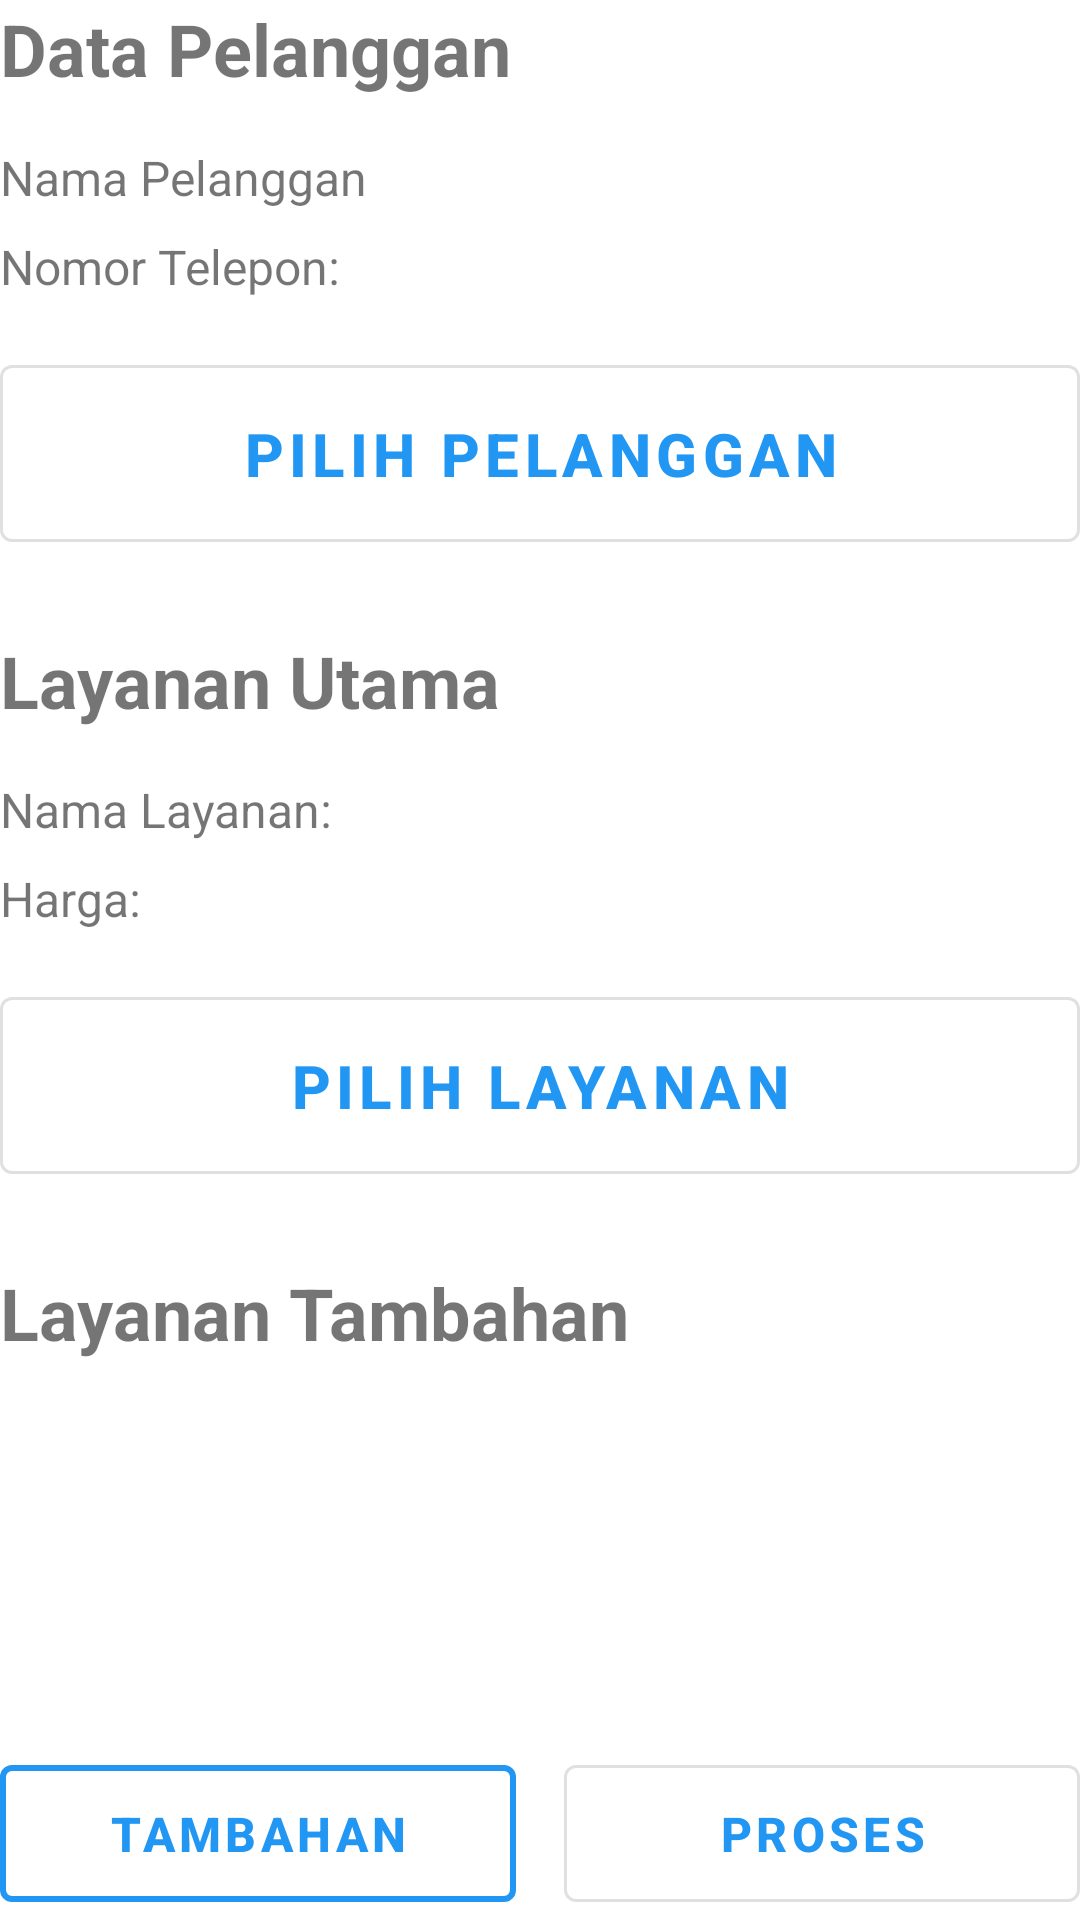

Produce the Android XML layout that renders to this screen, including the resource entries it uses.
<!-- AndroidManifest.xml: application theme AppTheme -->
<!-- res/layout/data_transaksi.xml -->
<?xml version="1.0" encoding="utf-8"?>
<androidx.constraintlayout.widget.ConstraintLayout xmlns:android="http://schemas.android.com/apk/res/android"
    xmlns:app="http://schemas.android.com/apk/res-auto"
    xmlns:tools="http://schemas.android.com/tools"
    android:layout_width="match_parent"
    android:layout_height="match_parent"
    android:layout_margin="30dp"
    android:id="@+id/main"
    tools:context=".transaksi.data_transaksi">

    
    <TextView
        android:id="@+id/label_customer_data"
        android:layout_width="match_parent"
        android:layout_height="wrap_content"
        android:text="@string/Data_pelanggan"
        android:textSize="24sp"
        android:textStyle="bold"
        app:layout_constraintTop_toTopOf="parent"
        app:layout_constraintStart_toStartOf="parent"
        app:layout_constraintEnd_toEndOf="parent" />

    <TextView
        android:id="@+id/tvNamaPelanggan"
        android:layout_width="match_parent"
        android:layout_height="wrap_content"
        android:text="@string/nama_pelanggan"
        android:textSize="16sp"
        android:gravity="start"
        android:layout_marginTop="16dp"
        app:layout_constraintTop_toBottomOf="@id/label_customer_data"
        app:layout_constraintStart_toStartOf="parent"
        app:layout_constraintEnd_toEndOf="parent" />

    <TextView
        android:id="@+id/tvPelangganNoHP"
        android:layout_width="match_parent"
        android:layout_height="wrap_content"
        android:text="@string/no_hp"
        android:textSize="16sp"
        android:gravity="start"
        android:layout_marginTop="8dp"
        app:layout_constraintTop_toBottomOf="@id/tvNamaPelanggan"
        app:layout_constraintStart_toStartOf="parent"
        app:layout_constraintEnd_toEndOf="parent" />

    <com.google.android.material.button.MaterialButton
        android:id="@+id/btnPilihPelanggan"
        android:layout_width="match_parent"
        android:layout_height="wrap_content"
        android:text="@string/Pilih_pelanggan"
        android:layout_marginTop="16dp"
        android:padding="16dp"
        app:layout_constraintTop_toBottomOf="@id/tvPelangganNoHP"
        app:layout_constraintStart_toStartOf="parent"
        app:layout_constraintEnd_toEndOf="parent"
        android:textColor="@color/primary_color"
        android:textSize="20sp"
        android:textStyle="bold"
        style="@style/Widget.MaterialComponents.Button.OutlinedButton" />

    
    <TextView
        android:id="@+id/label_main_service"
        android:layout_width="match_parent"
        android:layout_height="wrap_content"
        android:text="@string/layanan_utama"
        android:textSize="24sp"
        android:textStyle="bold"
        android:layout_marginTop="24dp"
        app:layout_constraintTop_toBottomOf="@id/btnPilihPelanggan"
        app:layout_constraintStart_toStartOf="parent"
        app:layout_constraintEnd_toEndOf="parent" />

    <TextView
        android:id="@+id/tvNamaLayanan"
        android:layout_width="match_parent"
        android:layout_height="wrap_content"
        android:text="@string/nama_layanan"
        android:textSize="16sp"
        android:gravity="start"
        android:layout_marginTop="16dp"
        app:layout_constraintTop_toBottomOf="@id/label_main_service"
        app:layout_constraintStart_toStartOf="parent"
        app:layout_constraintEnd_toEndOf="parent" />

    <TextView
        android:id="@+id/tvLayananHarga"
        android:layout_width="match_parent"
        android:layout_height="wrap_content"
        android:text="@string/price"
        android:textSize="16sp"
        android:gravity="start"
        android:layout_marginTop="8dp"
        app:layout_constraintTop_toBottomOf="@id/tvNamaLayanan"
        app:layout_constraintStart_toStartOf="parent"
        app:layout_constraintEnd_toEndOf="parent" />

    
    <LinearLayout
        android:id="@+id/quantityContainer"
        android:layout_width="match_parent"
        android:layout_height="wrap_content"
        android:orientation="horizontal"
        android:gravity="center_vertical"
        android:layout_marginTop="8dp"
        android:visibility="gone"
        app:layout_constraintTop_toBottomOf="@id/tvLayananHarga"
        app:layout_constraintStart_toStartOf="parent"
        app:layout_constraintEnd_toEndOf="parent">

        <TextView
            android:layout_width="wrap_content"
            android:layout_height="wrap_content"
            android:text="@string/label_jumlah"
            android:textSize="16sp"
            android:layout_marginEnd="16dp" />

        <ImageView
            android:id="@+id/btnKurangLayanan"
            android:layout_width="25dp"
            android:layout_height="25dp"
            android:src="@drawable/ic_minus"
            android:contentDescription="Kurang"
            android:layout_marginEnd="8dp" />


        <TextView
            android:id="@+id/tvJumlahLayanan"
            android:layout_width="50dp"
            android:layout_height="wrap_content"
            android:text="1"
            android:textSize="20sp"
            android:gravity="center"
            android:layout_marginHorizontal="8dp" />


        <ImageView
            android:id="@+id/btnTambahLayanan"
            android:layout_width="25dp"
            android:layout_height="25dp"
            android:src="@drawable/ic_plus"
            android:contentDescription="Tambah"
            android:layout_marginStart="8dp" />

        <TextView
            android:id="@+id/tvTotalHargaLayanan"
            android:layout_width="0dp"
            android:layout_height="wrap_content"
            android:layout_weight="1"
            android:text="Total: Rp 0"
            android:textSize="14sp"
            android:gravity="end"
            android:layout_marginStart="16dp" />

    </LinearLayout>

    <com.google.android.material.button.MaterialButton
        android:id="@+id/btnPilihLayanan"
        android:layout_width="match_parent"
        android:layout_height="wrap_content"
        android:text="@string/Pilih_layanan"
        android:layout_marginTop="16dp"
        android:padding="16dp"
        app:layout_constraintTop_toBottomOf="@id/quantityContainer"
        app:layout_constraintStart_toStartOf="parent"
        app:layout_constraintEnd_toEndOf="parent"
        android:textColor="@color/primary_color"
        android:textSize="20sp"
        android:textStyle="bold"
        style="@style/Widget.MaterialComponents.Button.OutlinedButton" />

    
    <TextView
        android:id="@+id/label_additional_services"
        android:layout_width="match_parent"
        android:layout_height="wrap_content"
        android:text="@string/layanan_tambahan"
        android:textSize="24sp"
        android:textStyle="bold"
        android:layout_marginTop="24dp"
        app:layout_constraintTop_toBottomOf="@id/btnPilihLayanan"
        app:layout_constraintStart_toStartOf="parent"
        app:layout_constraintEnd_toEndOf="parent" />

    
    <androidx.recyclerview.widget.RecyclerView
        android:id="@+id/rvLayananTambahan"
        android:layout_width="match_parent"
        android:layout_height="0dp"
        android:layout_marginTop="16dp"
        android:layout_marginBottom="16dp"
        app:layout_constraintBottom_toTopOf="@id/button_container"
        app:layout_constraintEnd_toEndOf="parent"
        app:layout_constraintStart_toStartOf="parent"
        app:layout_constraintTop_toBottomOf="@id/label_additional_services" />

    <LinearLayout
        android:id="@+id/button_container"
        android:layout_width="match_parent"
        android:layout_height="wrap_content"
        android:orientation="horizontal"
        android:weightSum="2"
        app:layout_constraintBottom_toBottomOf="parent"
        app:layout_constraintStart_toStartOf="parent"
        app:layout_constraintEnd_toEndOf="parent">

        <com.google.android.material.button.MaterialButton
            android:id="@+id/btnTambahan"
            android:layout_width="0dp"
            android:layout_height="wrap_content"
            android:layout_weight="1"
            android:padding="12dp"
            android:text="@string/Tambahan"
            android:layout_marginEnd="8dp"
            android:textColor="@color/primary_color"
            android:textSize="16sp"
            android:textStyle="bold"
            style="@style/Widget.MaterialComponents.Button.OutlinedButton"
            app:strokeColor="@color/primary_color"
            app:strokeWidth="2dp"/>

        <com.google.android.material.button.MaterialButton
            android:id="@+id/btn_process"
            android:layout_width="0dp"
            android:layout_height="wrap_content"
            android:layout_weight="1"
            android:padding="12dp"
            android:text="@string/proccess"
            android:layout_marginStart="8dp"
            android:textColor="@color/primary_color"
            android:textSize="16sp"
            android:textStyle="bold"
            style="@style/Widget.MaterialComponents.Button.OutlinedButton" />
    </LinearLayout>

</androidx.constraintlayout.widget.ConstraintLayout>
<!-- resources referenced by this layout -->
<resources>
  <color name="primary_color">#2196F3</color>
  <!-- drawable ic_minus (drawable) -->
  <vector xmlns:android="http://schemas.android.com/apk/res/android"
      android:width="20dp"
      android:height="20dp"
      android:viewportWidth="20"
      android:viewportHeight="20">
  
      <path
          android:fillColor="?attr/colorControlNormal"
          android:pathData="M5,12h14"
          android:strokeColor="?attr/colorControlNormal"
          android:strokeWidth="2"/>
  </vector>
  <!-- drawable ic_plus (drawable) -->
  <vector xmlns:android="http://schemas.android.com/apk/res/android"
      android:width="20dp"
      android:height="20dp"
      android:viewportWidth="20"
      android:viewportHeight="20">
  
      
      <path
          android:fillColor="?attr/colorControlNormal"
          android:pathData="M12,5v14"
          android:strokeColor="?attr/colorControlNormal"
          android:strokeWidth="2"/>
  
      
      <path
          android:fillColor="?attr/colorControlNormal"
          android:pathData="M5,12h14"
          android:strokeColor="?attr/colorControlNormal"
          android:strokeWidth="2"/>
  </vector>
  <string name="Data_pelanggan">Data Pelanggan</string>
  <string name="Pilih_layanan">Pilih Layanan</string>
  <string name="Pilih_pelanggan">Pilih Pelanggan</string>
  <string name="Tambahan">Tambahan</string>
  <string name="label_jumlah">Jumlah :</string>
  <string name="layanan_tambahan">Layanan Tambahan</string>
  <string name="layanan_utama">Layanan Utama</string>
  <string name="nama_layanan">Nama Layanan: </string>
  <string name="nama_pelanggan">Nama Pelanggan</string>
  <string name="no_hp">Nomor Telepon: </string>
  <string name="price">Harga: </string>
  <string name="proccess">Proses</string>
  <style name="AppTheme" parent="Theme.MaterialComponents.DayNight.NoActionBar">
          
          <item name="colorOnPrimary">@color/white</item>
  
          
          <item name="colorSecondary">@color/teal_200</item>
          <item name="colorSecondaryVariant">@color/teal_700</item>
          <item name="colorOnSecondary">@color/black</item>
  
          
          <item name="android:windowBackground">@color/background</item>
  
          
          <item name="android:textColorPrimary">@color/text_primary</item>
          <item name="android:textColorSecondary">@color/text_secondary</item>
  
          
      </style>
  <color name="white">#FFFFFF</color>
  <color name="teal_200">#03DAC5</color>
  <color name="teal_700">#018786</color>
  <color name="black">#000000</color>
  <color name="background">#FFFFFF</color>
  <color name="text_primary">#000000</color>
  <color name="text_secondary">#666666</color>
</resources>
